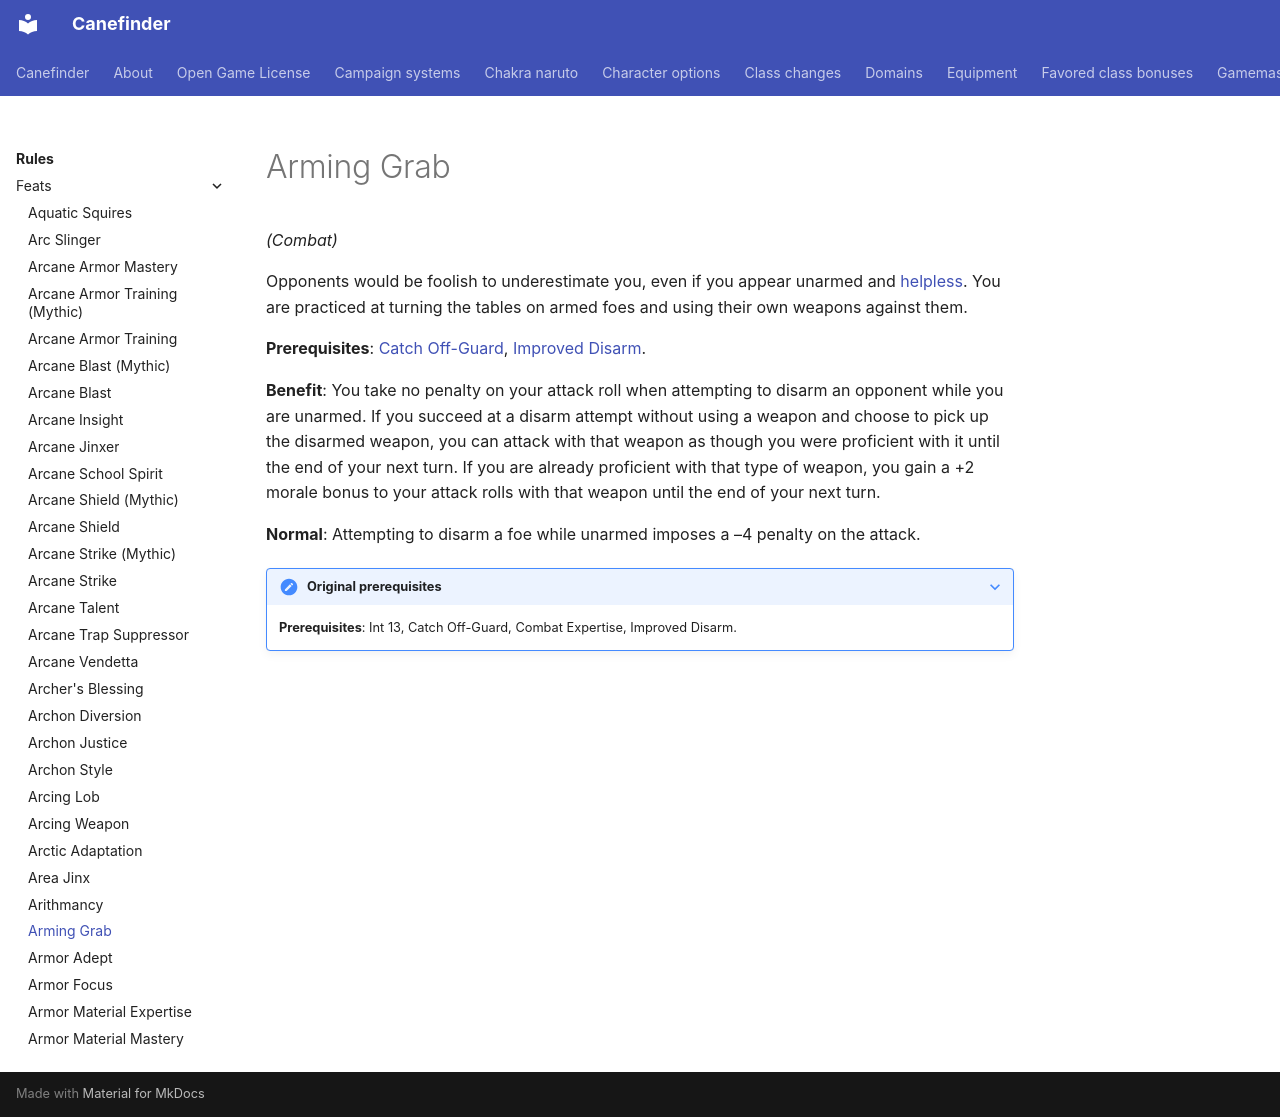

repository: canefinderhouserules/Canefinderhouserules · page: rules/feats/arming-grab/index.html · generator: mkdocs

# Arming Grab

*(Combat)*

Opponents would be foolish to underestimate you, even if you appear unarmed and [helpless](../appendices/conditions.md#helpless). You are practiced at turning the tables on armed foes and using their own weapons against them.

**Prerequisites**: [Catch Off-Guard](catch-off-guard.md), [Improved Disarm](improved-disarm.md).

**Benefit**: You take no penalty on your attack roll when attempting to disarm an opponent while you are unarmed. If you succeed at a disarm attempt without using a weapon and choose to pick up the disarmed weapon, you can attack with that weapon as though you were proficient with it until the end of your next turn. If you are already proficient with that type of weapon, you gain a +2 morale bonus to your attack rolls with that weapon until the end of your next turn.

**Normal**: Attempting to disarm a foe while unarmed imposes a –4 penalty on the attack.

??? note "Original prerequisites"

    **Prerequisites**: Int 13, Catch Off-Guard, Combat Expertise, Improved Disarm.
